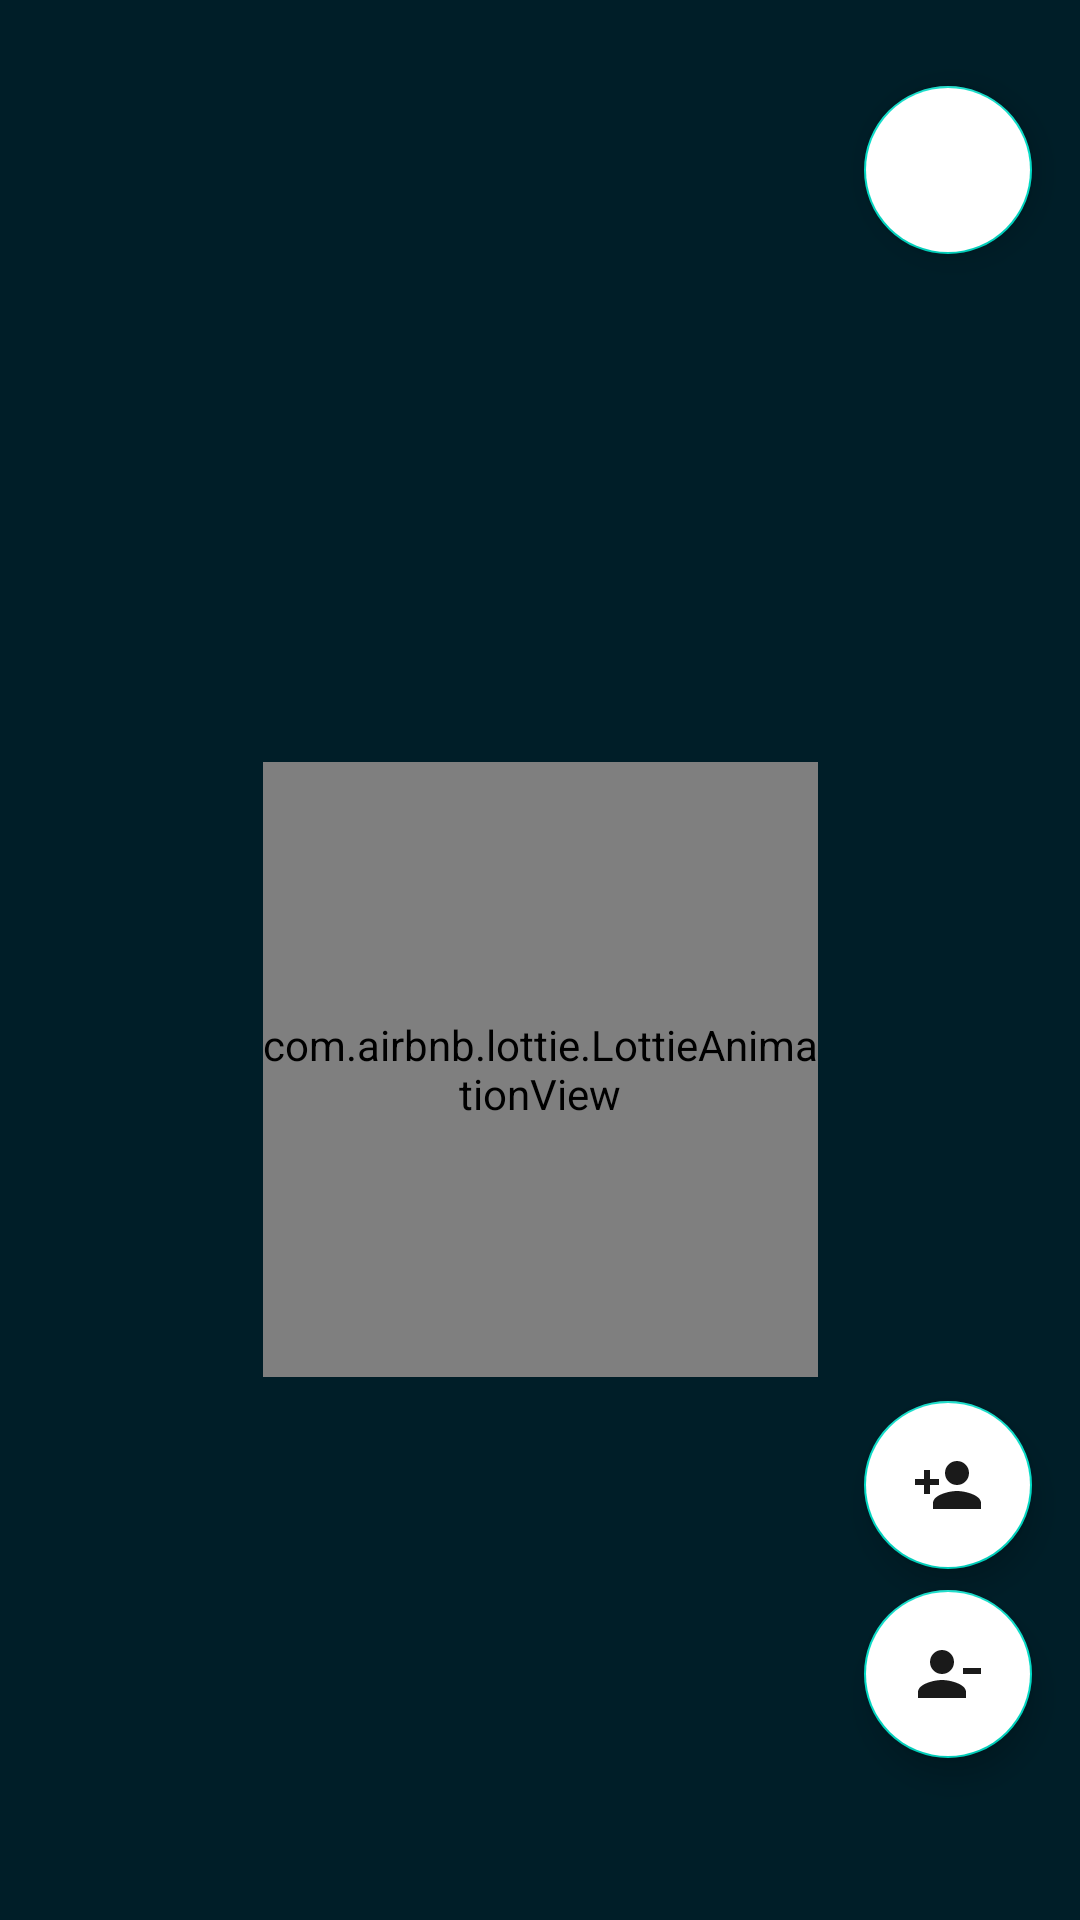

Layout XML and referenced resources for this Android screen:
<!-- AndroidManifest.xml: application theme Theme.SemestralneZadanie -->
<!-- res/layout/fragment_friends.xml -->
<?xml version="1.0" encoding="utf-8"?>
<layout xmlns:tools="http://schemas.android.com/tools"
    xmlns:android="http://schemas.android.com/apk/res/android"
    xmlns:app="http://schemas.android.com/apk/res-auto">
    <data>
        <variable
            name="friendmodel"
            type="com.example.semestralnezadanie.fragments.viewmodels.FriendsViewModel" />

        <import type="android.view.View"/>
    </data>

    <androidx.constraintlayout.widget.ConstraintLayout
        android:layout_width="match_parent"
        android:layout_height="match_parent"
        android:background="@color/backgroundColor2"
        tools:context=".fragments.FriendsFragment">

        <androidx.recyclerview.widget.RecyclerView
            android:id="@+id/friendsRecyclerView"
            android:layout_width="0dp"
            android:layout_height="0dp"
            android:scrollbars="vertical"
            app:layout_constraintBottom_toBottomOf="parent"
            app:layout_constraintEnd_toEndOf="parent"
            app:layout_constraintHorizontal_bias="0.0"
            app:layout_constraintStart_toStartOf="parent"
            app:layout_constraintTop_toTopOf="parent"
            app:layout_constraintVertical_bias="0.0"
            tools:listitem="@layout/friend_item" />

        <com.google.android.material.floatingactionbutton.FloatingActionButton
            android:id="@+id/btnRefreshFriends"
            android:layout_width="wrap_content"
            android:layout_height="wrap_content"
            android:layout_alignParentEnd="true"
            android:layout_alignParentBottom="true"
            android:layout_gravity="end|bottom"
            android:layout_margin="16dp"
            android:background="@android:color/transparent"
            android:backgroundTint="@color/white"
            android:src="@drawable/ic_baseline_refresh_24"
            app:layout_constraintBottom_toBottomOf="parent"
            app:layout_constraintEnd_toEndOf="parent"
            app:layout_constraintHorizontal_bias="1.0"
            app:layout_constraintStart_toStartOf="parent"
            app:layout_constraintTop_toTopOf="parent"
            app:layout_constraintVertical_bias="0.023" />

        <com.google.android.material.floatingactionbutton.FloatingActionButton
            android:id="@+id/btnAddFriend"
            android:layout_width="wrap_content"
            android:layout_height="wrap_content"
            android:layout_alignParentEnd="true"
            android:layout_alignParentBottom="true"
            android:layout_gravity="end|bottom"
            android:layout_margin="16dp"
            android:background="@android:color/transparent"
            android:backgroundTint="@color/white"
            android:contentDescription="Pridať priateľa"
            android:src="@drawable/ic_baseline_person_add_24"
            app:layout_constraintBottom_toBottomOf="parent"
            app:layout_constraintEnd_toEndOf="parent"
            app:layout_constraintHorizontal_bias="1.0"
            app:layout_constraintStart_toStartOf="parent"
            app:layout_constraintTop_toTopOf="parent"
            app:layout_constraintVertical_bias="0.817" />

        <com.google.android.material.floatingactionbutton.FloatingActionButton
            android:id="@+id/btnRemoveFriend"
            android:layout_width="wrap_content"
            android:layout_height="wrap_content"
            android:layout_alignParentEnd="true"
            android:layout_alignParentBottom="true"
            android:layout_gravity="end|bottom"
            android:layout_margin="16dp"
            android:background="@android:color/transparent"
            android:backgroundTint="@color/white"
            android:contentDescription="Odstrániť priateľa"
            android:src="@drawable/ic_baseline_person_remove_24"
            app:layout_constraintBottom_toBottomOf="parent"
            app:layout_constraintEnd_toEndOf="parent"
            app:layout_constraintHorizontal_bias="1.0"
            app:layout_constraintStart_toStartOf="parent"
            app:layout_constraintTop_toTopOf="parent"
            app:layout_constraintVertical_bias="0.931" />

        <com.airbnb.lottie.LottieAnimationView
            android:id="@+id/lottieAnimationFriends"
            style="?android:attr/progressBarStyle"
            android:layout_width="185dp"
            android:layout_height="205dp"
            android:layout_marginTop="254dp"
            android:indeterminate="true"
            android:visibility="@{friendmodel.loadData ? View.VISIBLE : View.INVISIBLE}"
            app:layout_constraintEnd_toEndOf="parent"
            app:layout_constraintStart_toStartOf="parent"
            app:layout_constraintTop_toTopOf="parent" />

    </androidx.constraintlayout.widget.ConstraintLayout>
</layout>
<!-- res/layout/friend_item.xml (included above) -->
<?xml version="1.0" encoding="utf-8"?>
<androidx.cardview.widget.CardView xmlns:android="http://schemas.android.com/apk/res/android"
    xmlns:tools="http://schemas.android.com/tools"
    android:layout_width="match_parent"
    xmlns:app="http://schemas.android.com/apk/res-auto"
    app:cardCornerRadius="8dp"
    android:id="@+id/friendCardView"
    android:padding="8dp"
    android:layout_margin="5dp"
    android:layout_height="wrap_content"
    tools:ignore="MissingDefaultResource">

    <LinearLayout
        android:orientation="vertical"
        android:padding="10dp"
        android:layout_width="match_parent"
        android:layout_height="wrap_content">

        <TextView
            android:layout_width="match_parent"
            android:text="@string/friendName"
            android:textStyle="bold"
            android:id="@+id/friendNameText"
            android:textSize="28sp"
            android:textColor="@android:color/black"
            android:layout_height="wrap_content"/>

        <TextView
            android:id="@+id/pubInfoTxt"
            android:layout_width="match_parent"
            android:layout_height="wrap_content"
            android:text="@string/pubNameTxt"
            android:textColor="@android:color/black"
            android:textSize="24sp"
            android:textStyle="bold" />

    </LinearLayout>

</androidx.cardview.widget.CardView>
<!-- resources referenced by this layout -->
<resources>
  <color name="backgroundColor2">#001e28</color>
  <color name="white">#FFFFFFFF</color>
  <!-- drawable ic_baseline_person_add_24 (drawable) -->
  <vector android:alpha="0.9" android:height="24dp" android:tint="#000000"
      android:viewportHeight="24" android:viewportWidth="24"
      android:width="24dp" xmlns:android="http://schemas.android.com/apk/res/android">
      <path android:fillColor="@android:color/white" android:pathData="M15,12c2.21,0 4,-1.79 4,-4s-1.79,-4 -4,-4 -4,1.79 -4,4 1.79,4 4,4zM6,10L6,7L4,7v3L1,10v2h3v3h2v-3h3v-2L6,10zM15,14c-2.67,0 -8,1.34 -8,4v2h16v-2c0,-2.66 -5.33,-4 -8,-4z"/>
  </vector>
  <!-- drawable ic_baseline_person_remove_24 (drawable) -->
  <vector android:alpha="0.9" android:height="24dp" android:tint="#000000"
      android:viewportHeight="24" android:viewportWidth="24"
      android:width="24dp" xmlns:android="http://schemas.android.com/apk/res/android">
      <path android:fillColor="@android:color/white" android:pathData="M14,8c0,-2.21 -1.79,-4 -4,-4S6,5.79 6,8s1.79,4 4,4S14,10.21 14,8zM17,10v2h6v-2H17zM2,18v2h16v-2c0,-2.66 -5.33,-4 -8,-4S2,15.34 2,18z"/>
  </vector>
  <string name="friendName">Meno priateľa</string>
  <string name="pubNameTxt">Podnik</string>
  <style name="Theme.SemestralneZadanie" parent="Theme.MaterialComponents.DayNight.DarkActionBar">
          
          <item name="colorPrimary">@color/purple_500</item>
          <item name="colorPrimaryVariant">@color/purple_700</item>
          <item name="colorOnPrimary">@color/white</item>
          
          <item name="colorSecondary">@color/teal_200</item>
          <item name="colorSecondaryVariant">@color/teal_700</item>
          <item name="colorOnSecondary">@color/black</item>
          
          <item name="android:statusBarColor" tools:targetApi="l">?attr/colorPrimaryVariant</item>
          
      </style>
  <color name="purple_500">#FF6200EE</color>
  <color name="purple_700">#FF3700B3</color>
  <color name="teal_200">#FF03DAC5</color>
  <color name="teal_700">#FF018786</color>
  <color name="black">#FF000000</color>
</resources>
